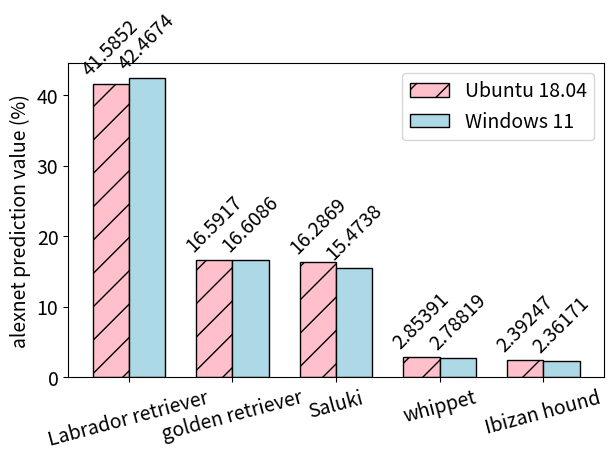

Source code (Python):
import matplotlib.pyplot as plt
import matplotlib
import numpy as np

matplotlib.rcParams['font.size'] = 14

labels = ['Labrador retriever', 'golden retriever', 'Saluki', 'whippet', 'Ibizan hound']
ubuntu18 = [41.585174560546875, 16.591665267944336, 16.286867141723633, 2.8539085388183594, 2.392474889755249]
windows11 = [42.46735763549805, 16.6086483001709, 15.473832130432129, 2.7881932258605957, 2.3617053031921387]

x = np.arange(len(labels))  # the label locations
width = 0.35  # the width of the bars

fig, ax = plt.subplots()
rects1 = ax.bar(x - width/2, ubuntu18, width, label='Ubuntu 18.04', color='pink', edgecolor='black', hatch='/')
rects2 = ax.bar(x + width/2, windows11, width, label='Windows 11', color='lightblue', edgecolor='black')

# Add some text for labels, title and custom x-axis tick labels, etc.
ax.set_ylabel('alexnet prediction value (%)')
ax.set_xticks(x, labels, rotation=15)
ax.legend()

ax.bar_label(rects1, padding=3, rotation=45)
ax.bar_label(rects2, padding=3, rotation=45)

fig.tight_layout()

plt.show()

# data = np.asarray([ubuntu18, windows11])
# plt.boxplot(data,labels=labels)
# plt.show()